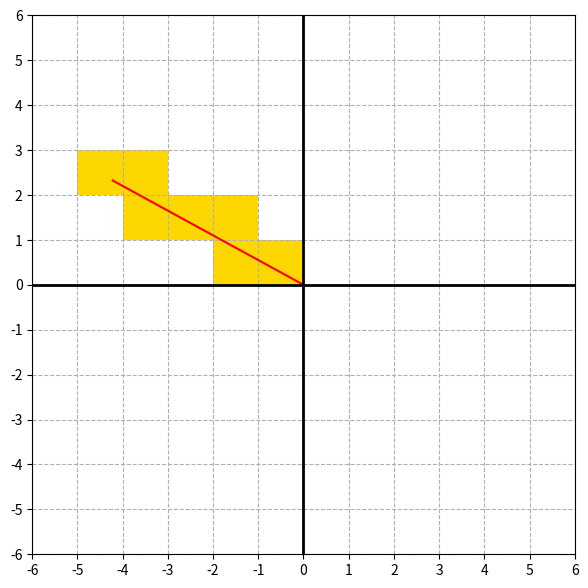

Recreate this plot in Python.
import numpy as np
import matplotlib.pyplot as plt
import matplotlib.patches as patches
import matplotlib.lines as lines

def get_grid_cells(point):
  """
  Get grid cells that the line between a point and the origin passes through.

  Parameters:
  -----------
  point: list or tuple
    A point represented as a list or tuple of coordinates (x, y).
    Both x and y are expected to be floats.

  Returns:
  -----------
  grid_cells: list
    A list or tuple which contains lists or tuples of grid cell.
  """

  # Make empty list for grid cells that the line goes through.
  grid_cells = []

  # Get the absolute value of x and y.
  # We will consider only the first quadrant
  # and later, get the grid cells back to the original quadrant.
  x = abs(point[0])
  y = abs(point[1])

  # Calculate a slope of the line between p and origin.
  slope = y / (x + 1e-6)

  # Get the last grid value of X.
  x_max = np.ceil(x).astype(np.int32)

  # y_min will be updated during iteration.
  y_min = 0

  # Iterate for X
  for i in range(1, x_max + 1):

    # Get the current value at the current X.
    y_value = slope * i

    # Get the last grid value of Y at the current X.
    y_max = np.ceil(y_value).astype(np.int32)

    # Iterate for Y
    for j in range(y_min + 1, y_max + 1):

      # Break if the current grid value of Y is larger than original Y.
      if j >= (y + 1):
        break

      # Get the grid cells back to the original quadrant
      # and append them to the list.
      grid_cells.append([i * np.sign(point[0]).astype(np.int32),
                         j * np.sign(point[1]).astype(np.int32)])

    # Get the first grid value of Y at the next X.
    y_min = np.floor(y_value).astype(np.int32)
    
  return grid_cells

def draw_grid_cells(point, grid_cells):
  """
  Draw the line between a point and the origin and
  the grid cells that the line passes through.

  Parameters:
  -----------
  point: list or tuple
    A point represented as a list or tuple of coordinates (x, y).
    Both x and y are expected to be floats.

  grid_cells: list
    A list or tuple which contains lists or tuples of grid cell.
  """

  # Get x and y
  x = point[0]
  y = point[1]

  # Make a plot.
  fig, ax = plt.subplots(figsize=(7, 7))

  # Draw the grid cells
  for (i, j) in grid_cells:
    rect = patches.Rectangle((i - 0.5*(np.sign(x) + 1), j - 0.5*(np.sign(y) + 1)), 1, 1, facecolor="gold")
    ax.add_patch(rect)
  
  # Draw the line
  line = lines.Line2D([0, x], [0, y], color="red")
  ax.add_line(line)

  # For plot
  ax.set_xlim(-6, 6)
  ax.set_ylim(-6, 6)
  ax.set_xticks(range(-6, 6 + 1))
  ax.set_yticks(range(-6, 6 + 1))
  ax.grid(True, which='both', linestyle='--')
  ax.axhline(0, color='black', linewidth=2)
  ax.axvline(0, color='black', linewidth=2)
  plt.show()

if __name__ == "__main__":
  # point = np.random.uniform(-6.0, 6.0, 2).astype(np.float32)
  point = [-4.22031, 2.32132]
  # point = (3, 6)

  grid_cells = get_grid_cells(point)
  draw_grid_cells(point, grid_cells)

  print("Point:", point)
  print("Grid Cell:", grid_cells)
